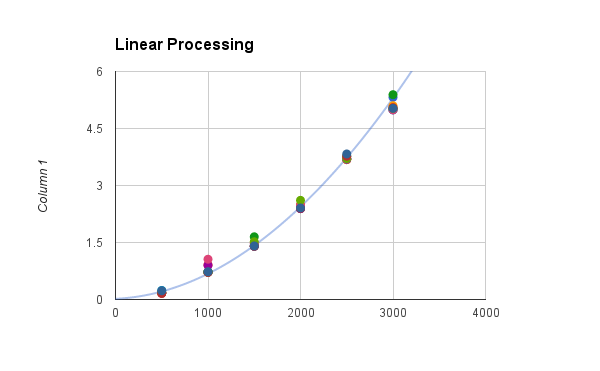

Values plotted in this chart, from the file beside it:
for i in $( seq 500 500 $( wc -l databas…, -f3 | time -p ./strgrp > /dev/null; echo…
awk 'BEGIN { samples = 0; timer = "off";…, ", samples); for (e in rd) printf("%s, ", rd[e]); printf("\n"); rd[0] = 0; rl = 0;…
500, 0.18, 0.19, 0.19, 0.17, 0.17, 0.24, 0.16, 0.17, 0.16, 0.23, 
1000, 0.73, 0.91, 0.72, 0.72, 0.90, 0.72, 1.06, 0.72, 0.71, 0.73, 
1500, 1.43, 1.40, 1.42, 1.65, 1.40, 1.40, 1.48, 1.52, 1.40, 1.41, 
2000, 2.41, 2.49, 2.46, 2.39, 2.39, 2.43, 2.48, 2.61, 2.40, 2.41, 
2500, 3.71, 3.68, 3.68, 3.77, 3.69, 3.70, 3.71, 3.71, 3.77, 3.83, 
3000, 5.32, 5.03, 5.10, 5.39, 4.99, 4.99, 4.99, 5.03, 5.05, 5.03, 
